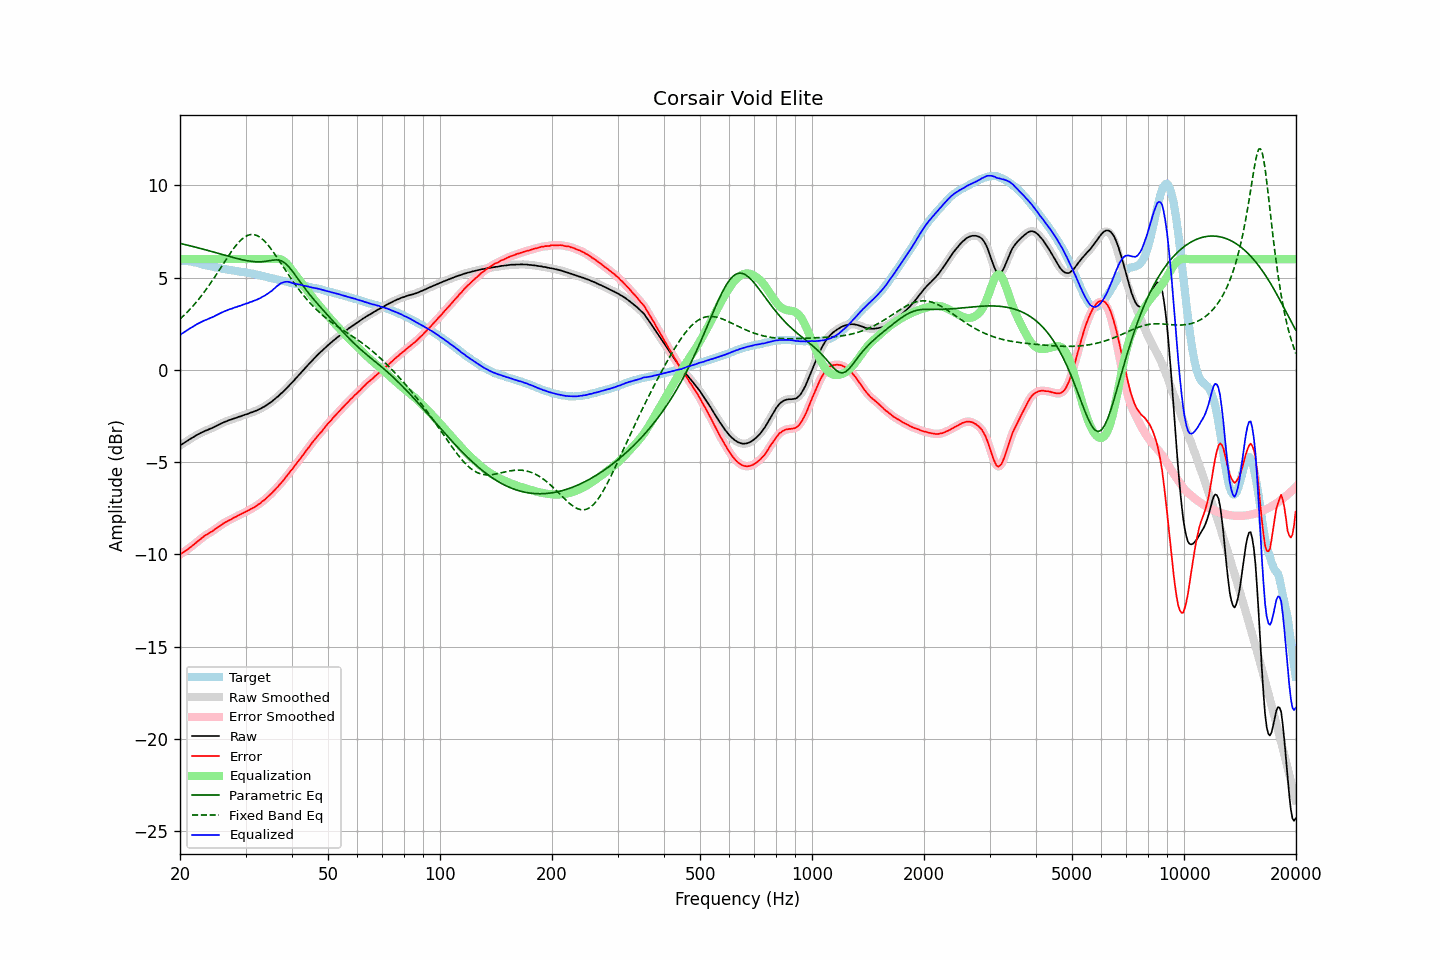

Source data for this figure (header and first rows):
frequency, raw, error, smoothed, error_smoothed, equalization, parametric_eq, fixed_band_eq, equalized_raw, equalized_smoothed, target
20.00, -4.11, -10.01, -4.11, -10.01, 6.00, 6.85, 2.75, 1.89, 1.89, 5.90
20.20, -4.04, -9.94, -4.05, -9.95, 6.00, 6.83, 2.83, 1.96, 1.95, 5.90
20.40, -3.99, -9.89, -3.99, -9.89, 6.00, 6.81, 2.91, 2.01, 2.01, 5.90
20.61, -3.93, -9.83, -3.93, -9.83, 6.00, 6.79, 3.00, 2.07, 2.07, 5.90
20.81, -3.87, -9.77, -3.88, -9.78, 6.00, 6.77, 3.08, 2.13, 2.12, 5.90
21.02, -3.82, -9.72, -3.82, -9.71, 6.00, 6.75, 3.17, 2.18, 2.18, 5.90
21.23, -3.76, -9.64, -3.76, -9.65, 6.00, 6.73, 3.26, 2.24, 2.24, 5.88
21.44, -3.71, -9.58, -3.71, -9.58, 6.00, 6.71, 3.36, 2.29, 2.29, 5.87
21.66, -3.66, -9.51, -3.66, -9.51, 6.00, 6.69, 3.45, 2.34, 2.34, 5.85
21.87, -3.61, -9.44, -3.61, -9.44, 6.00, 6.66, 3.56, 2.39, 2.39, 5.83
22.09, -3.55, -9.37, -3.56, -9.37, 6.00, 6.64, 3.66, 2.45, 2.44, 5.82
22.31, -3.50, -9.29, -3.50, -9.30, 6.00, 6.62, 3.76, 2.50, 2.50, 5.79
22.54, -3.46, -9.23, -3.46, -9.23, 6.00, 6.60, 3.87, 2.54, 2.54, 5.77
22.76, -3.41, -9.16, -3.42, -9.16, 6.00, 6.57, 3.98, 2.59, 2.58, 5.74
22.99, -3.37, -9.09, -3.37, -9.09, 6.00, 6.55, 4.09, 2.63, 2.63, 5.71
23.22, -3.33, -9.02, -3.33, -9.02, 6.00, 6.53, 4.21, 2.67, 2.67, 5.68
23.45, -3.29, -8.96, -3.30, -8.96, 6.00, 6.50, 4.33, 2.71, 2.70, 5.66
23.69, -3.26, -8.92, -3.26, -8.91, 6.00, 6.48, 4.45, 2.74, 2.74, 5.65
23.92, -3.22, -8.85, -3.22, -8.86, 6.00, 6.46, 4.57, 2.78, 2.78, 5.63
24.16, -3.18, -8.80, -3.19, -8.81, 6.00, 6.43, 4.70, 2.82, 2.81, 5.62
24.40, -3.15, -8.75, -3.15, -8.75, 6.00, 6.41, 4.82, 2.85, 2.85, 5.60
24.65, -3.11, -8.69, -3.11, -8.69, 6.00, 6.38, 4.96, 2.89, 2.89, 5.58
24.89, -3.06, -8.62, -3.07, -8.63, 6.00, 6.36, 5.09, 2.94, 2.93, 5.56
25.14, -3.02, -8.57, -3.02, -8.57, 6.00, 6.33, 5.22, 2.98, 2.98, 5.55
25.39, -2.98, -8.51, -2.98, -8.51, 6.00, 6.31, 5.35, 3.02, 3.02, 5.53
25.65, -2.93, -8.45, -2.94, -8.44, 6.00, 6.29, 5.49, 3.07, 3.06, 5.52
25.91, -2.89, -8.38, -2.89, -8.38, 6.00, 6.26, 5.62, 3.11, 3.11, 5.48
26.16, -2.85, -8.32, -2.85, -8.33, 6.00, 6.24, 5.76, 3.15, 3.15, 5.47
26.43, -2.81, -8.27, -2.82, -8.27, 6.00, 6.21, 5.89, 3.19, 3.18, 5.46
26.69, -2.78, -8.22, -2.78, -8.22, 6.00, 6.19, 6.03, 3.22, 3.22, 5.44
26.96, -2.74, -8.17, -2.75, -8.18, 6.00, 6.16, 6.16, 3.26, 3.25, 5.43
27.23, -2.71, -8.13, -2.72, -8.13, 6.00, 6.14, 6.29, 3.29, 3.28, 5.42
27.50, -2.69, -8.10, -2.68, -8.09, 6.00, 6.12, 6.41, 3.31, 3.32, 5.41
27.77, -2.65, -8.04, -2.66, -8.04, 6.00, 6.09, 6.53, 3.35, 3.34, 5.39
28.05, -2.62, -8.00, -2.63, -8.00, 6.00, 6.07, 6.65, 3.38, 3.37, 5.37
28.33, -2.60, -7.95, -2.59, -7.95, 6.00, 6.05, 6.76, 3.40, 3.41, 5.35
28.62, -2.56, -7.90, -2.57, -7.91, 6.00, 6.02, 6.86, 3.44, 3.43, 5.34
28.90, -2.53, -7.86, -2.54, -7.86, 6.00, 6.00, 6.96, 3.47, 3.46, 5.33
29.19, -2.51, -7.82, -2.50, -7.82, 6.00, 5.98, 7.04, 3.49, 3.50, 5.31
29.48, -2.47, -7.78, -2.47, -7.78, 6.00, 5.96, 7.12, 3.53, 3.53, 5.31
29.78, -2.44, -7.74, -2.45, -7.74, 6.00, 5.95, 7.19, 3.56, 3.55, 5.29
30.08, -2.41, -7.70, -2.42, -7.70, 6.00, 5.93, 7.24, 3.59, 3.58, 5.28
30.38, -2.39, -7.65, -2.38, -7.65, 6.00, 5.91, 7.29, 3.61, 3.62, 5.26
30.68, -2.35, -7.60, -2.35, -7.60, 6.00, 5.90, 7.31, 3.65, 3.65, 5.25
30.99, -2.31, -7.54, -2.32, -7.55, 6.00, 5.88, 7.33, 3.69, 3.68, 5.23
31.30, -2.29, -7.51, -2.29, -7.50, 6.00, 5.87, 7.34, 3.71, 3.71, 5.21
31.61, -2.25, -7.45, -2.26, -7.45, 6.00, 5.87, 7.33, 3.75, 3.74, 5.20
31.93, -2.22, -7.40, -2.22, -7.40, 6.00, 5.86, 7.31, 3.78, 3.78, 5.18
32.24, -2.19, -7.34, -2.19, -7.34, 6.00, 5.85, 7.28, 3.81, 3.81, 5.15
32.57, -2.14, -7.28, -2.15, -7.28, 6.00, 5.85, 7.23, 3.86, 3.85, 5.13
32.89, -2.11, -7.23, -2.10, -7.22, 6.00, 5.86, 7.17, 3.89, 3.90, 5.12
33.22, -2.05, -7.14, -2.06, -7.16, 6.00, 5.86, 7.10, 3.95, 3.94, 5.09
33.55, -2.01, -7.09, -2.01, -7.09, 6.00, 5.87, 7.03, 3.99, 3.99, 5.08
33.89, -1.96, -7.02, -1.96, -7.01, 6.00, 5.88, 6.94, 4.04, 4.04, 5.05
34.23, -1.90, -6.93, -1.90, -6.93, 6.00, 5.89, 6.84, 4.10, 4.10, 5.03
34.57, -1.84, -6.85, -1.84, -6.85, 6.00, 5.91, 6.74, 4.16, 4.16, 5.01
34.92, -1.78, -6.77, -1.78, -6.77, 6.00, 5.92, 6.63, 4.22, 4.22, 4.98
35.27, -1.72, -6.69, -1.72, -6.69, 6.00, 5.94, 6.51, 4.28, 4.28, 4.97
35.62, -1.65, -6.60, -1.65, -6.60, 6.01, 5.95, 6.39, 4.35, 4.35, 4.95
35.97, -1.58, -6.51, -1.58, -6.51, 6.01, 5.96, 6.27, 4.43, 4.43, 4.92
... 635 more rows
